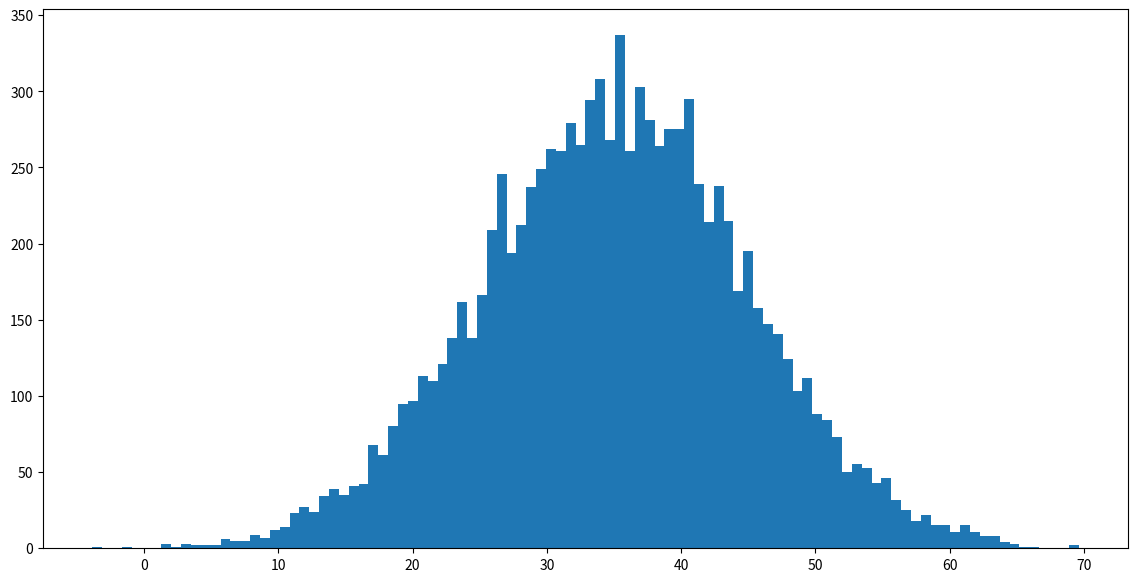
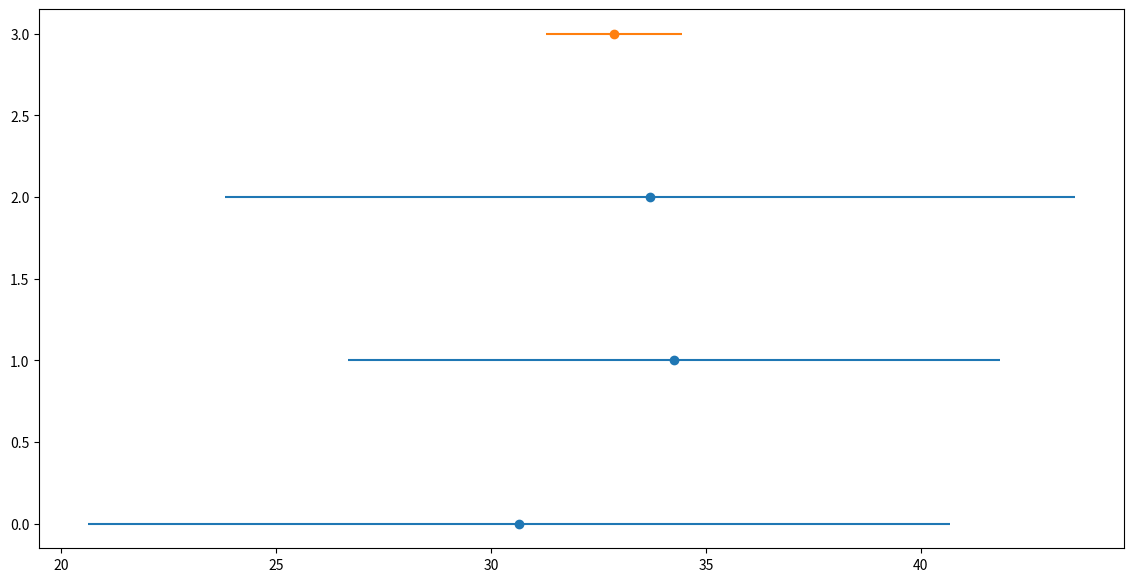
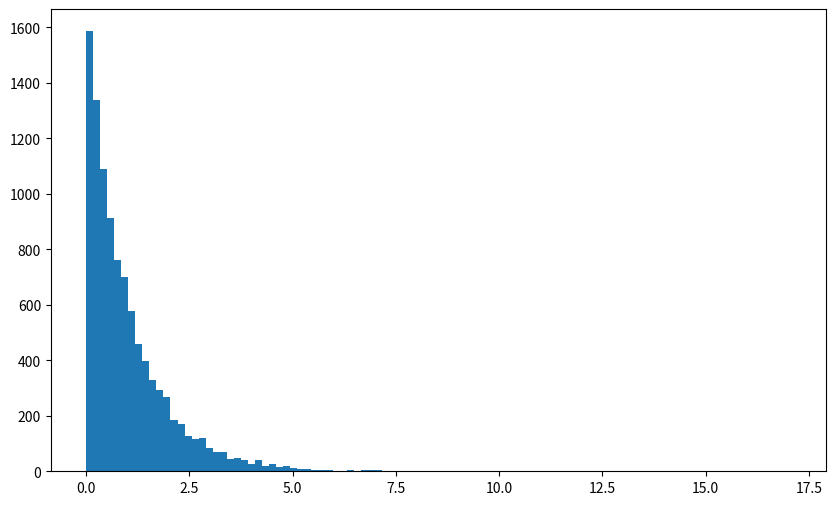

Generate these figures, in order, with matplotlib:
# Пайплайн проверки статистических гипотез
# Статистическая гипотеза — это некоторое предположение о свойствах генеральной совокупности, которое необходимо проверить.
#
# Проверка статистических гипотез – это процедура проверки действительны ли результаты, полученные на выборке, и для генеральной совокупности.
#
# Ошибка первого рода — ситуация, когда отвергнута правильная нулевая гипотеза (англ. type I errors, α errors, false positive, ошибочное отвержение).
#
# Ошибка второго рода — ситуация, когда принята неправильная нулевая гипотеза (англ. type II errors, β errors, false negative, ошибочное принятие). Величина 1 – β называется мощностью критерия.
# Уровень значимости — допустимая для данной задачи вероятность ошибки первого рода (ложноположительного решения, false positive), то есть вероятность отклонить нулевую гипотезу, когда на самом деле она верна.

# Статистические критерии. ANOVA - проверка гипотезы с использованием анализа дисперсии

import pandas as pd
import matplotlib.pyplot as plt
import seaborn as sns
import numpy as np
import itertools
import scipy
import tqdm
from scipy import stats
import random
distrib = stats.norm(loc = 35, scale = 10)
gen_pop = distrib.rvs(size=10000)

fig = plt.figure(figsize=(14, 7))
ax1 = plt.subplot(111)
plt.hist(gen_pop, 100)
plt.show()
# Извлечем из нашей совокупности 3 случайные подгруппы
# по 50 заказов в каждой - пусть это будут наблюдения, полученные в реальном эксперименте.
np.random.seed(3106)
sample_groups = []
for i in range(3):
    sample_groups.append(np.random.choice(gen_pop, size = 50).astype(int))
sample_groups = np.array(sample_groups)
sample_groups
# Рассчитаем:
#
# среднее каждой выборки и стандартное отклонение (голубые линии на графике)
# среднее средних и стандартное отклонение средних (оранжевая линия на графике)
x = np.mean(sample_groups,axis = 1)
y = np.arange(sample_groups.shape[0])
e = np.std(sample_groups,axis = 1)

fig = plt.figure(figsize=(14, 7))
plt.errorbar(x, y, xerr = e, linestyle='None', marker='o')
plt.errorbar( np.mean(x), y.shape[0] ,xerr =  np.std(x), linestyle='None', marker='o')

plt.show()
# 1) формулируются гипотезы Н0 и Н1;
#
# H0 - выборки взяты из одного распределения (средние всех выборок равны)
#
# H1 - выборки взяты из разных распределений (хотя бы пара средних различается между собой)
#
# 2) фиксируется уровень значимости критерия значимости
#
# Зададим α на уровне значимости 5%.
#
# 3)выбирается статистический критерий для проверки гипотезы;
#
# Будем использовать ANOVA.
#
# 4) по выборочным данным вычисляется значение K-наблюдаемое по распределению выбранной статистики
num_of_groups = sample_groups.shape[0]
#Рассчитаем среднее по всем наблюдениям:
X_mean = sample_groups.mean()
print(X_mean)
# Рассчитаем среднее для каждой группы
group_means = sample_groups.mean(axis = 1)
group_means_reshaped = group_means.reshape(num_of_groups, 1)

# SSW
SSW  = np.sum((sample_groups  - group_means_reshaped)**2)
print(SSW)

# SSB
group_lengths = [x.shape[0] for x in sample_groups]
SSB  = np.sum((group_means - X_mean)**2 * group_lengths)
print(SSB)

# F
m = num_of_groups
N = np.sum(group_lengths)

F = (SSB/(m-1))/(SSW/(N-m))
print(F)
# Воспользуемся пакетом stats для аналогичного расчета:
F, p = stats.f_oneway(*sample_groups)
# F-наблюдаемое
print(F)
# 5) с учетом выбранного уровня значимости вычисляется критическая область и область принятия гипотезы, то есть находится K-критическое
# F-критическое
F_critical = scipy.stats.f.ppf(q=1-.05, dfn = m, dfd = N - m)
F_critical
# 6) найденное значение K-наблюдаемое критерия сравнивается с K-критическое и по результатам сравнения делается вывод
print(F < F_critical)

# Вывод: Мы не можем отвергнуть гипотезу H0
print(p)
print(p > 0.05)

# Теперь давайте попробуем разобраться, откуда взялось распределение F, с которым мы работали.

# Будем из нашей генеральной совокупности извлекать выборки и считать F. Выборки будут также размером 50 и количество выборок будет равно 3, то есть по аналогии с тем же дизайном эксперимента, который мы проводили выше.
def calculate_random_sample_group(sz = 50):
    sample_groups = []
    for i in range(num_of_groups):
        sample_groups.append(np.random.choice(gen_pop,  size = sz))
    F, _ = stats.f_oneway(*sample_groups)
    return sample_groups, F

Fs = []
sgs = []
for i in tqdm.tqdm(range(10000)):
    sg,F = calculate_random_sample_group()
    Fs.append(F)
    sgs.append(sg)
# Распределение приняло опредленную форму, такое распредление называется распредление Фишера,
# на основе рассчитанных статистик по нему мы как раз и принимали решения.
fig, ax = plt.subplots(figsize=(10, 6))
plt.hist(Fs,bins = 100)
plt.show()
